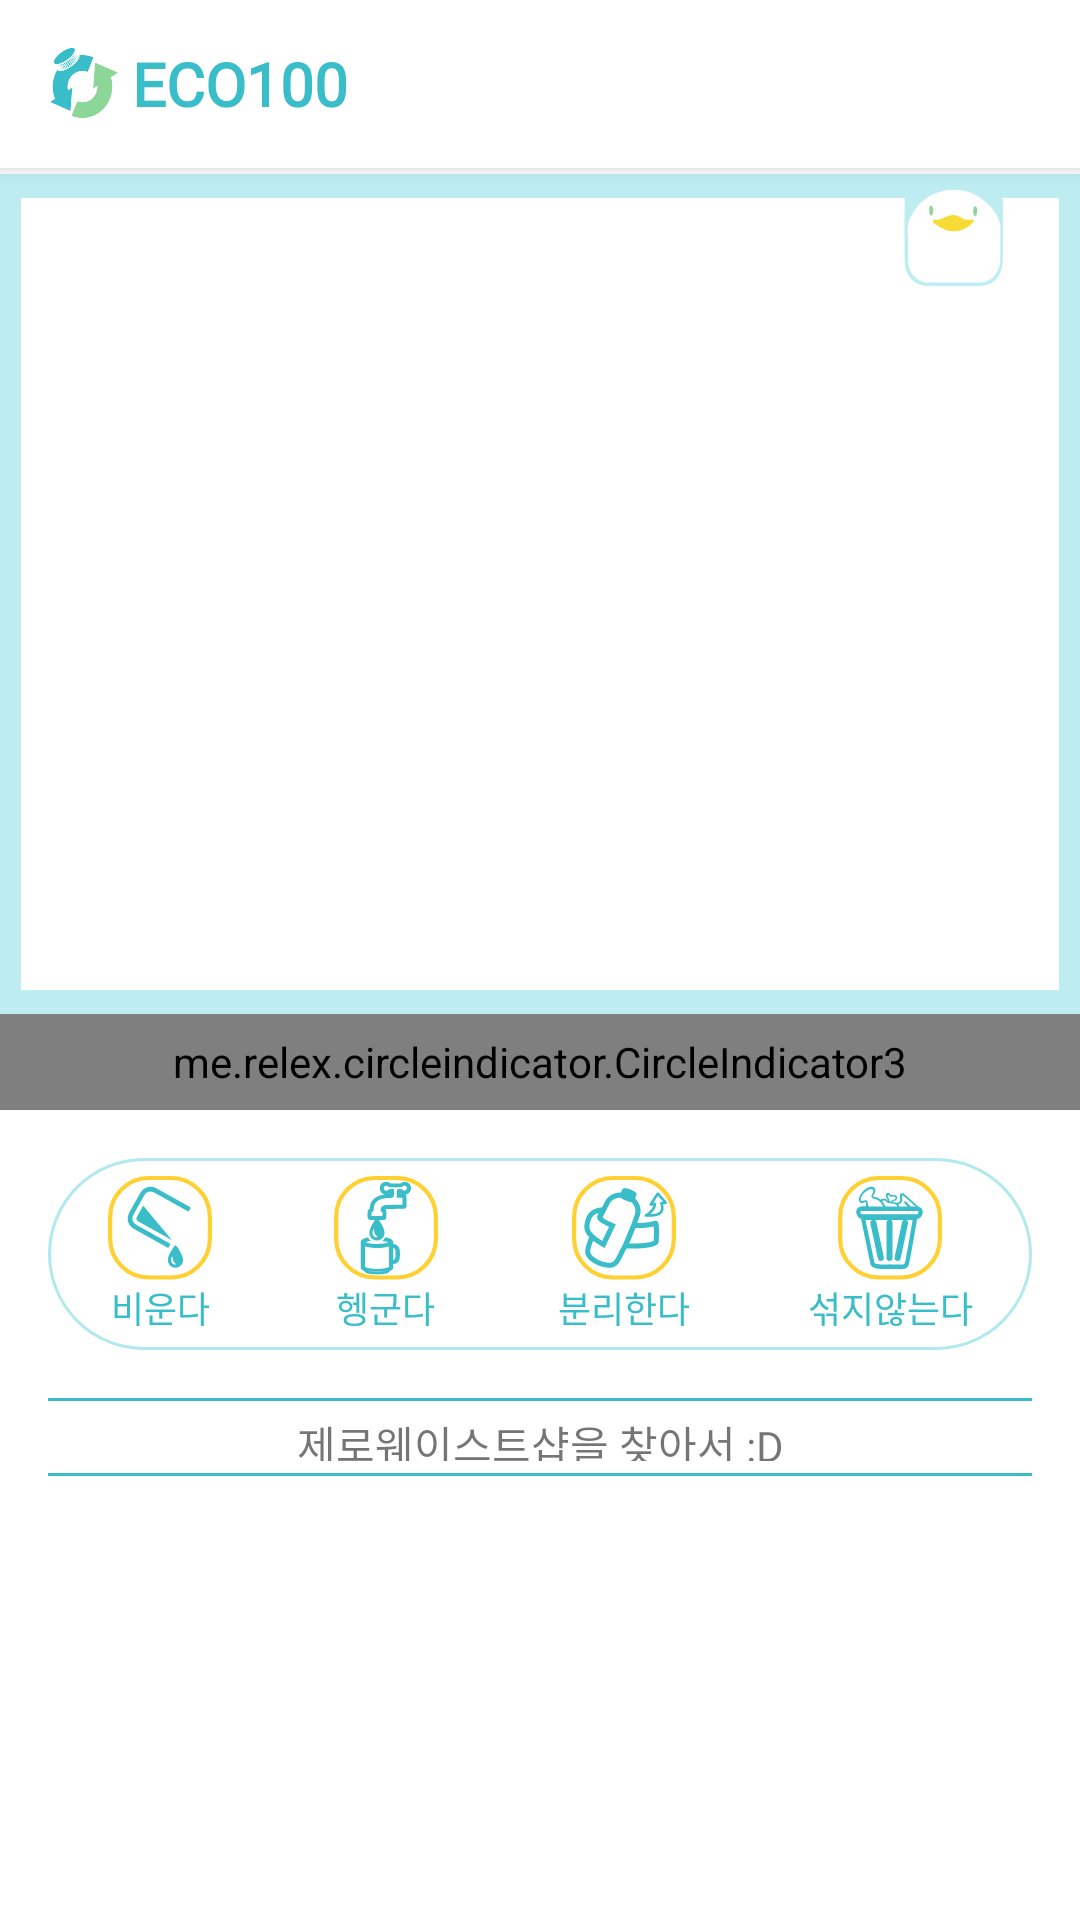

Android layout source for this screen:
<!-- AndroidManifest.xml: application theme Theme.ECO100 -->
<!-- res/layout/fragment_home.xml -->
<?xml version="1.0" encoding="utf-8"?>
<androidx.coordinatorlayout.widget.CoordinatorLayout xmlns:android="http://schemas.android.com/apk/res/android"
    xmlns:app="http://schemas.android.com/apk/res-auto"
    xmlns:tools="http://schemas.android.com/tools"
    android:layout_width="match_parent"
    android:layout_height="match_parent">

    
    <com.google.android.material.appbar.AppBarLayout
        android:id="@+id/app_bar"
        android:layout_width="match_parent"
        android:layout_height="wrap_content"
        android:background="@color/main_line_color"
        app:layout_behavior="com.google.android.material.appbar.AppBarLayout$Behavior">

        <androidx.appcompat.widget.Toolbar
            android:id="@+id/toolbar"
            android:layout_width="match_parent"
            android:layout_height="?attr/actionBarSize"
            android:background="@color/white"
            app:layout_scrollFlags="scroll|enterAlways"
            app:popupTheme="@style/ThemeOverlay.AppCompat.Light">

            <LinearLayout
                android:id="@+id/main_eco100_title"
                android:layout_width="wrap_content"
                android:layout_height="wrap_content"
                android:gravity="center">

                <ImageView
                    android:id="@+id/main_logo"
                    android:layout_width="24dp"
                    android:layout_height="24dp"
                    android:layout_marginEnd="@dimen/margin_4dp"
                    android:contentDescription="@string/string_value"
                    android:src="@drawable/ic_main_logo_36dp" />

                <TextView
                    android:id="@+id/main_title"
                    style="@style/Main.TitleStyle"
                    android:layout_width="wrap_content"
                    android:layout_height="wrap_content"
                    android:layout_gravity="center_vertical"
                    android:text="@string/app_name" />

            </LinearLayout>
        </androidx.appcompat.widget.Toolbar>
    </com.google.android.material.appbar.AppBarLayout>

    
    <androidx.core.widget.NestedScrollView
        android:layout_width="match_parent"
        android:layout_height="match_parent"
        app:layout_behavior="com.google.android.material.appbar.AppBarLayout$ScrollingViewBehavior">

        <LinearLayout
            android:layout_width="match_parent"
            android:layout_height="match_parent"
            android:orientation="vertical">

            
            <FrameLayout
                android:layout_width="match_parent"
                android:layout_height="wrap_content"
                android:layout_marginTop="@dimen/margin_2dp">

                <androidx.viewpager2.widget.ViewPager2
                    android:id="@+id/pager"
                    android:layout_width="match_parent"
                    android:layout_height="@dimen/size_280dp"
                    android:clipChildren="false"
                    android:clipToPadding="false" />

                <ImageView
                    android:layout_width="match_parent"
                    android:layout_height="@dimen/size_280dp"
                    android:background="@drawable/img_home_bookmark"
                    android:contentDescription="@string/string_value" />
            </FrameLayout>

            
            <me.relex.circleindicator.CircleIndicator3
                android:id="@+id/indicator"
                android:layout_width="match_parent"
                android:layout_height="@dimen/size_32dp"
                android:layout_gravity="bottom|center"
                app:ci_drawable="@drawable/home_indicator_selected"
                app:ci_drawable_unselected="@drawable/home_indicator_unselected"
                app:ci_height="@dimen/size_8dp"
                app:ci_width="@dimen/size_8dp" />


            
            <LinearLayout
                android:id="@+id/recycleGuideView"
                android:layout_width="match_parent"
                android:layout_height="@dimen/size_64dp"
                android:layout_marginHorizontal="@dimen/margin_16dp"
                android:layout_marginVertical="@dimen/margin_16dp"
                android:background="@drawable/rectangle_shape"
                android:clickable="true"
                android:elevation="@dimen/size_2dp"
                android:focusable="true"
                android:gravity="center"
                android:orientation="horizontal">


                <LinearLayout
                    android:layout_width="wrap_content"
                    android:layout_height="wrap_content"
                    android:layout_weight="1"
                    android:gravity="center"
                    android:orientation="vertical">

                    <ImageView
                        android:layout_width="@dimen/size_36dp"
                        android:layout_height="@dimen/size_36dp"
                        android:contentDescription="@string/string_value"
                        android:src="@drawable/ic_home_recycle_guide01_36dp" />

                    <TextView
                        style="@style/HomeRecycleGuide.TextStyle"
                        android:layout_width="wrap_content"
                        android:layout_height="wrap_content"
                        android:text="@string/recycle_guide01" />
                </LinearLayout>

                <LinearLayout
                    android:layout_width="wrap_content"
                    android:layout_height="wrap_content"
                    android:layout_weight="1"
                    android:gravity="center"
                    android:orientation="vertical">

                    <ImageView
                        android:layout_width="@dimen/size_36dp"
                        android:layout_height="@dimen/size_36dp"
                        android:contentDescription="@string/string_value"
                        android:src="@drawable/ic_home_recycle_guide02_36dp" />

                    <TextView
                        style="@style/HomeRecycleGuide.TextStyle"
                        android:layout_width="wrap_content"
                        android:layout_height="wrap_content"
                        android:text="@string/recycle_guide02" />
                </LinearLayout>

                <LinearLayout
                    android:layout_width="wrap_content"
                    android:layout_height="wrap_content"
                    android:layout_weight="1"
                    android:gravity="center"
                    android:orientation="vertical">

                    <ImageView
                        android:layout_width="@dimen/size_36dp"
                        android:layout_height="@dimen/size_36dp"
                        android:contentDescription="@string/string_value"
                        android:src="@drawable/ic_home_recycle_guide03_36dp" />

                    <TextView
                        style="@style/HomeRecycleGuide.TextStyle"
                        android:layout_width="wrap_content"
                        android:layout_height="wrap_content"
                        android:text="@string/recycle_guide03" />
                </LinearLayout>

                <LinearLayout
                    android:layout_width="wrap_content"
                    android:layout_height="wrap_content"
                    android:layout_weight="1"
                    android:gravity="center"
                    android:orientation="vertical">

                    <ImageView
                        android:layout_width="@dimen/size_36dp"
                        android:layout_height="@dimen/size_36dp"
                        android:contentDescription="@string/string_value"
                        android:src="@drawable/ic_home_recycle_guide04_36dp" />

                    <TextView
                        style="@style/HomeRecycleGuide.TextStyle"
                        android:layout_width="wrap_content"
                        android:layout_height="wrap_content"
                        android:text="@string/recycle_guide04" />
                </LinearLayout>

            </LinearLayout>

            
            <LinearLayout
                android:layout_width="match_parent"
                android:layout_height="@dimen/size_1dp"
                android:layout_marginHorizontal="@dimen/margin_16dp"
                android:background="@color/primary_color" />

            <TextView
                android:layout_width="match_parent"
                android:layout_height="@dimen/size_16dp"
                android:layout_marginVertical="@dimen/margin_4dp"
                android:fontFamily="@font/mapo_peacefull"
                android:text="@string/map_zero_text"
                android:textAlignment="center" />

            <LinearLayout
                android:layout_width="match_parent"
                android:layout_height="@dimen/size_1dp"
                android:layout_marginHorizontal="@dimen/margin_16dp"
                android:layout_marginBottom="@dimen/size_4dp"
                android:background="@color/primary_color" />

            <FrameLayout
                android:id="@+id/goMap"
                android:layout_width="match_parent"
                android:layout_height="wrap_content"
                android:layout_marginHorizontal="@dimen/margin_16dp">

                <ImageView
                    android:id="@+id/mapImg"
                    android:layout_width="match_parent"
                    android:layout_height="372dp" />

                <androidx.appcompat.widget.AppCompatButton
                    android:layout_width="@dimen/size_48dp"
                    android:layout_height="@dimen/size_48dp"
                    android:layout_gravity="bottom|left"
                    android:layout_marginStart="@dimen/margin_24dp"
                    android:layout_marginBottom="@dimen/margin_24dp"
                    android:background="@drawable/img_home_go_map_btn"
                    android:contentDescription="TODO" />
            </FrameLayout>
        </LinearLayout>
    </androidx.core.widget.NestedScrollView>
</androidx.coordinatorlayout.widget.CoordinatorLayout>
<!-- resources referenced by this layout -->
<resources>
  <color name="main_line_color">#c3c3c3</color>
  <color name="primary_color">#39bdc8</color>
  <color name="white">#FFFFFFFF</color>
  <dimen name="margin_16dp">16dp</dimen>
  <dimen name="margin_24dp">24dp</dimen>
  <dimen name="margin_2dp">2dp</dimen>
  <dimen name="margin_4dp">4dp</dimen>
  <dimen name="size_16dp">16dp</dimen>
  <dimen name="size_1dp">1dp</dimen>
  <dimen name="size_280dp">280dp</dimen>
  <dimen name="size_2dp">2dp</dimen>
  <dimen name="size_32dp">32dp</dimen>
  <dimen name="size_36dp">36dp</dimen>
  <dimen name="size_48dp">48dp</dimen>
  <dimen name="size_4dp">4dp</dimen>
  <dimen name="size_64dp">64dp</dimen>
  <dimen name="size_8dp">8dp</dimen>
  <!-- drawable home_indicator_selected (drawable) -->
  <?xml version="1.0" encoding="utf-8"?>
  <shape xmlns:android="http://schemas.android.com/apk/res/android"
      android:shape="oval">
      <solid
          android:color="@color/secondary_on_color"/>
  </shape>
  <!-- drawable home_indicator_unselected (drawable) -->
  <?xml version="1.0" encoding="utf-8"?>
  <shape xmlns:android="http://schemas.android.com/apk/res/android"
      android:shape="oval">
      <solid
          android:color="@color/primary_color_dark"/>
  </shape>
  <!-- drawable img_home_bookmark: png bitmap (drawable, 13833 bytes) -->
  <!-- drawable img_home_go_map_btn: png bitmap (drawable, 17017 bytes) -->
  <!-- drawable rectangle_shape (drawable) -->
  <?xml version="1.0" encoding="utf-8"?>
  <shape xmlns:android="http://schemas.android.com/apk/res/android"
      android:shape="rectangle">
      <stroke
          android:width="@dimen/size_1dp"
          android:color="@color/primary_color_dark" />
      <solid android:color="@android:color/transparent" />
      <corners android:radius="50dp" />
  </shape>
  <string name="app_name">ECO100</string>
  <string name="map_zero_text">제로웨이스트샵을 찾아서 :D</string>
  <string name="recycle_guide01">비운다</string>
  <string name="recycle_guide02">헹군다</string>
  <string name="recycle_guide03">분리한다</string>
  <string name="recycle_guide04">섞지않는다</string>
  <string name="string_value">이미지 불러오기 실패</string>
  <style name="HomeRecycleGuide.TextStyle" parent="android:TextAppearance">
          <item name="android:textColor">@color/primary_color</item>
          <item name="android:textSize">12sp</item>
          <item name="android:fontFamily">@font/mapo_peacefull</item>
          <item name="android:splitMotionEvents">false</item>
      </style>
  <style name="Main.TitleStyle" parent="android:TextAppearance">
          <item name="android:textStyle">bold</item>
          <item name="android:textSize">@dimen/main_title</item>
          <item name="android:textColor">@color/primary_color</item>
          <item name="fontFamily">@font/main_title_font</item>
          <item name="android:includeFontPadding">true</item>
          <item name="android:splitMotionEvents">false</item>
      </style>
  <style name="Theme.ECO100" parent="Theme.MaterialComponents.Light.NoActionBar">
  
          
          <item name="colorPrimary">@color/primary_color</item>
          <item name="colorPrimaryVariant">@color/primary_color_variant</item>
          <item name="colorOnPrimary">@color/primary_on_color</item>
          <item name="colorPrimaryDark">@color/primary_color_dark</item>
  
          
          <item name="colorSecondary">@color/secondary_color</item>
          <item name="colorSecondaryVariant">@color/secondary_color</item>
          <item name="colorOnSecondary">@color/secondary_on_color</item>
  
          
          <item name="colorOnBackground">#ffffff</item>
  
          
          <item name="android:windowLightStatusBar">true</item>
          <item name="android:splitMotionEvents">false</item>
      </style>
  <color name="secondary_on_color">#ffc74a</color>
  <color name="primary_color_dark">#B1E9EE</color>
  <dimen name="main_title">20sp</dimen>
  <color name="primary_color_variant">#2e5ec1</color>
  <color name="primary_on_color">#feeadb</color>
  <color name="secondary_color">#0ad6a1</color>
</resources>
